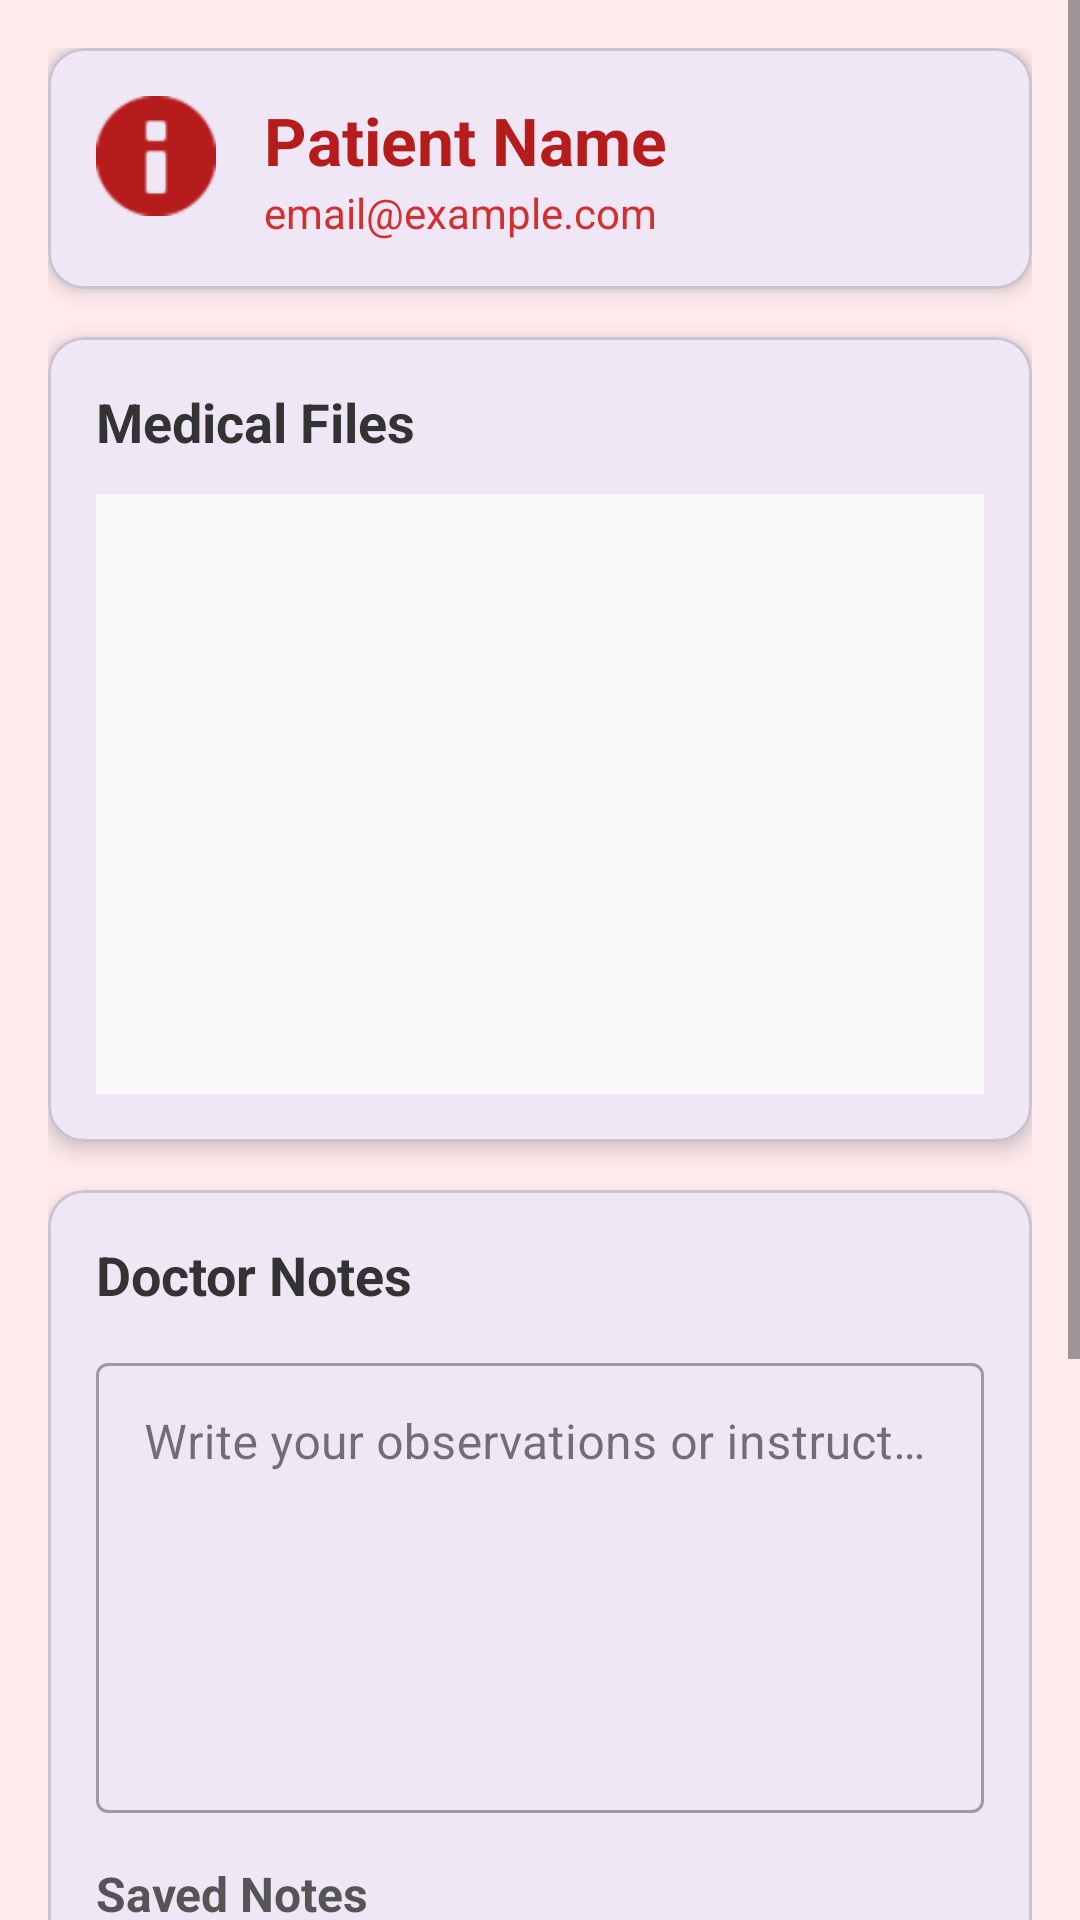

Here is an Android app screen rendered from its layout file. Give the layout XML and the strings, colors and styles it references.
<!-- AndroidManifest.xml: application theme Theme.DOCHELP -->
<!-- res/layout/activity_patient_profile.xml -->
<?xml version="1.0" encoding="utf-8"?>
<ScrollView
    xmlns:android="http://schemas.android.com/apk/res/android"
    xmlns:app="http://schemas.android.com/apk/res-auto"
    xmlns:tools="http://schemas.android.com/tools"
    android:layout_width="match_parent"
    android:layout_height="match_parent"
    android:background="#FFEBEE"
    android:fillViewport="true"
    tools:context=".PatientDashboardActivity">

    <androidx.constraintlayout.widget.ConstraintLayout
        android:layout_width="match_parent"
        android:layout_height="wrap_content"
        android:padding="16dp">

        <com.google.android.material.card.MaterialCardView
            android:id="@+id/cardPatientInfo"
            android:layout_width="match_parent"
            android:layout_height="wrap_content"
            app:cardElevation="4dp"
            app:cardCornerRadius="12dp"
            app:layout_constraintTop_toTopOf="parent"
            app:layout_constraintStart_toStartOf="parent"
            app:layout_constraintEnd_toEndOf="parent">

            <androidx.constraintlayout.widget.ConstraintLayout
                android:layout_width="match_parent"
                android:layout_height="wrap_content"
                android:padding="16dp">

                <ImageView
                    android:id="@+id/ivPatientIcon"
                    android:layout_width="40dp"
                    android:layout_height="40dp"
                    android:src="@android:drawable/ic_dialog_info"
                    app:tint="#B71C1C"
                    app:layout_constraintStart_toStartOf="parent"
                    app:layout_constraintTop_toTopOf="parent" />

                <TextView
                    android:id="@+id/tvPatientName"
                    android:layout_width="0dp"
                    android:layout_height="wrap_content"
                    android:layout_marginStart="16dp"
                    android:text="Patient Name"
                    android:textColor="#B71C1C"
                    android:textSize="22sp"
                    android:textStyle="bold"
                    app:layout_constraintStart_toEndOf="@id/ivPatientIcon"
                    app:layout_constraintTop_toTopOf="@id/ivPatientIcon"
                    app:layout_constraintEnd_toEndOf="parent" />

                <TextView
                    android:id="@+id/tvPatientEmail"
                    android:layout_width="0dp"
                    android:layout_height="wrap_content"
                    android:text="email@example.com"
                    android:textColor="#D32F2F"
                    android:textSize="14sp"
                    app:layout_constraintStart_toStartOf="@id/tvPatientName"
                    app:layout_constraintTop_toBottomOf="@id/tvPatientName"
                    app:layout_constraintEnd_toEndOf="parent" />

            </androidx.constraintlayout.widget.ConstraintLayout>
        </com.google.android.material.card.MaterialCardView>

        <com.google.android.material.card.MaterialCardView
            android:id="@+id/cardMedicalFiles"
            android:layout_width="match_parent"
            android:layout_height="wrap_content"
            android:layout_marginTop="16dp"
            app:cardElevation="4dp"
            app:cardCornerRadius="12dp"
            app:layout_constraintTop_toBottomOf="@id/cardPatientInfo">

            <LinearLayout
                android:layout_width="match_parent"
                android:layout_height="wrap_content"
                android:orientation="vertical"
                android:padding="16dp">

                <TextView
                    android:layout_width="wrap_content"
                    android:layout_height="wrap_content"
                    android:text="Medical Files"
                    android:textSize="18sp"
                    android:textStyle="bold"
                    android:textColor="#333"
                    android:layout_marginBottom="12dp" />

                <ListView
                    android:id="@+id/lvMedicalFiles"
                    android:layout_width="match_parent"
                    android:layout_height="200dp"
                    android:background="#F9F9FB" />

            </LinearLayout>
        </com.google.android.material.card.MaterialCardView>
        <ProgressBar
            android:id="@+id/progressBar"
            style="?android:attr/progressBarStyle"
            android:layout_width="wrap_content"
            android:layout_height="wrap_content"
            android:visibility="gone"
            app:layout_constraintBottom_toBottomOf="parent"
            app:layout_constraintEnd_toEndOf="parent"
            app:layout_constraintStart_toStartOf="parent"
            app:layout_constraintTop_toTopOf="parent" />

        <com.google.android.material.card.MaterialCardView
            android:id="@+id/cardDoctorNotes"
            android:layout_width="match_parent"
            android:layout_height="wrap_content"
            android:layout_marginTop="16dp"
            app:cardElevation="4dp"
            app:cardCornerRadius="12dp"
            app:layout_constraintTop_toBottomOf="@id/cardMedicalFiles">

            <LinearLayout
                android:layout_width="match_parent"
                android:layout_height="wrap_content"
                android:orientation="vertical"
                android:padding="16dp">

                <TextView
                    android:layout_width="wrap_content"
                    android:layout_height="wrap_content"
                    android:text="Doctor Notes"
                    android:textSize="18sp"
                    android:textStyle="bold"
                    android:textColor="#333"
                    android:layout_marginBottom="12dp" />

                <com.google.android.material.textfield.TextInputLayout
                    android:id="@+id/tilDoctorNotes"
                    android:layout_width="match_parent"
                    android:layout_height="wrap_content"
                    android:hint="Write your observations or instructions here..."
                    style="@style/Widget.MaterialComponents.TextInputLayout.OutlinedBox">

                    <com.google.android.material.textfield.TextInputEditText
                        android:id="@+id/etDoctorNotes"
                        android:layout_width="match_parent"
                        android:layout_height="150dp"
                        android:gravity="top"
                        android:inputType="textMultiLine"
                        android:textColor="#111" />
                </com.google.android.material.textfield.TextInputLayout>

                <TextView
                    android:layout_width="wrap_content"
                    android:layout_height="wrap_content"
                    android:text="Saved Notes"
                    android:textSize="16sp"
                    android:textStyle="bold"
                    android:textColor="#555"
                    android:layout_marginTop="16dp"
                    android:layout_marginBottom="8dp" />

                <ListView
                    android:id="@+id/lvDoctorNotes"
                    android:layout_width="match_parent"
                    android:layout_height="150dp"
                    android:background="#F9F9FB"
                    android:dividerHeight="4dp" />

                <com.google.android.material.button.MaterialButton
                    android:id="@+id/btnSaveNotes"
                    android:layout_width="match_parent"
                    android:layout_height="56dp"
                    android:layout_marginTop="16dp"
                    android:text="Save Notes"
                    android:textColor="@color/white"
                    app:backgroundTint="#B71C1C"
                    app:cornerRadius="8dp" />

            </LinearLayout>
        </com.google.android.material.card.MaterialCardView>

    </androidx.constraintlayout.widget.ConstraintLayout>
</ScrollView>
<!-- resources referenced by this layout -->
<resources>
  <color name="white">#FFFFFF</color>
  <style name="Theme.DOCHELP" parent="Base.Theme.DOCHELP" />
  <style name="Base.Theme.DOCHELP" parent="Theme.Material3.DayNight.NoActionBar">
          
          
      </style>
</resources>
